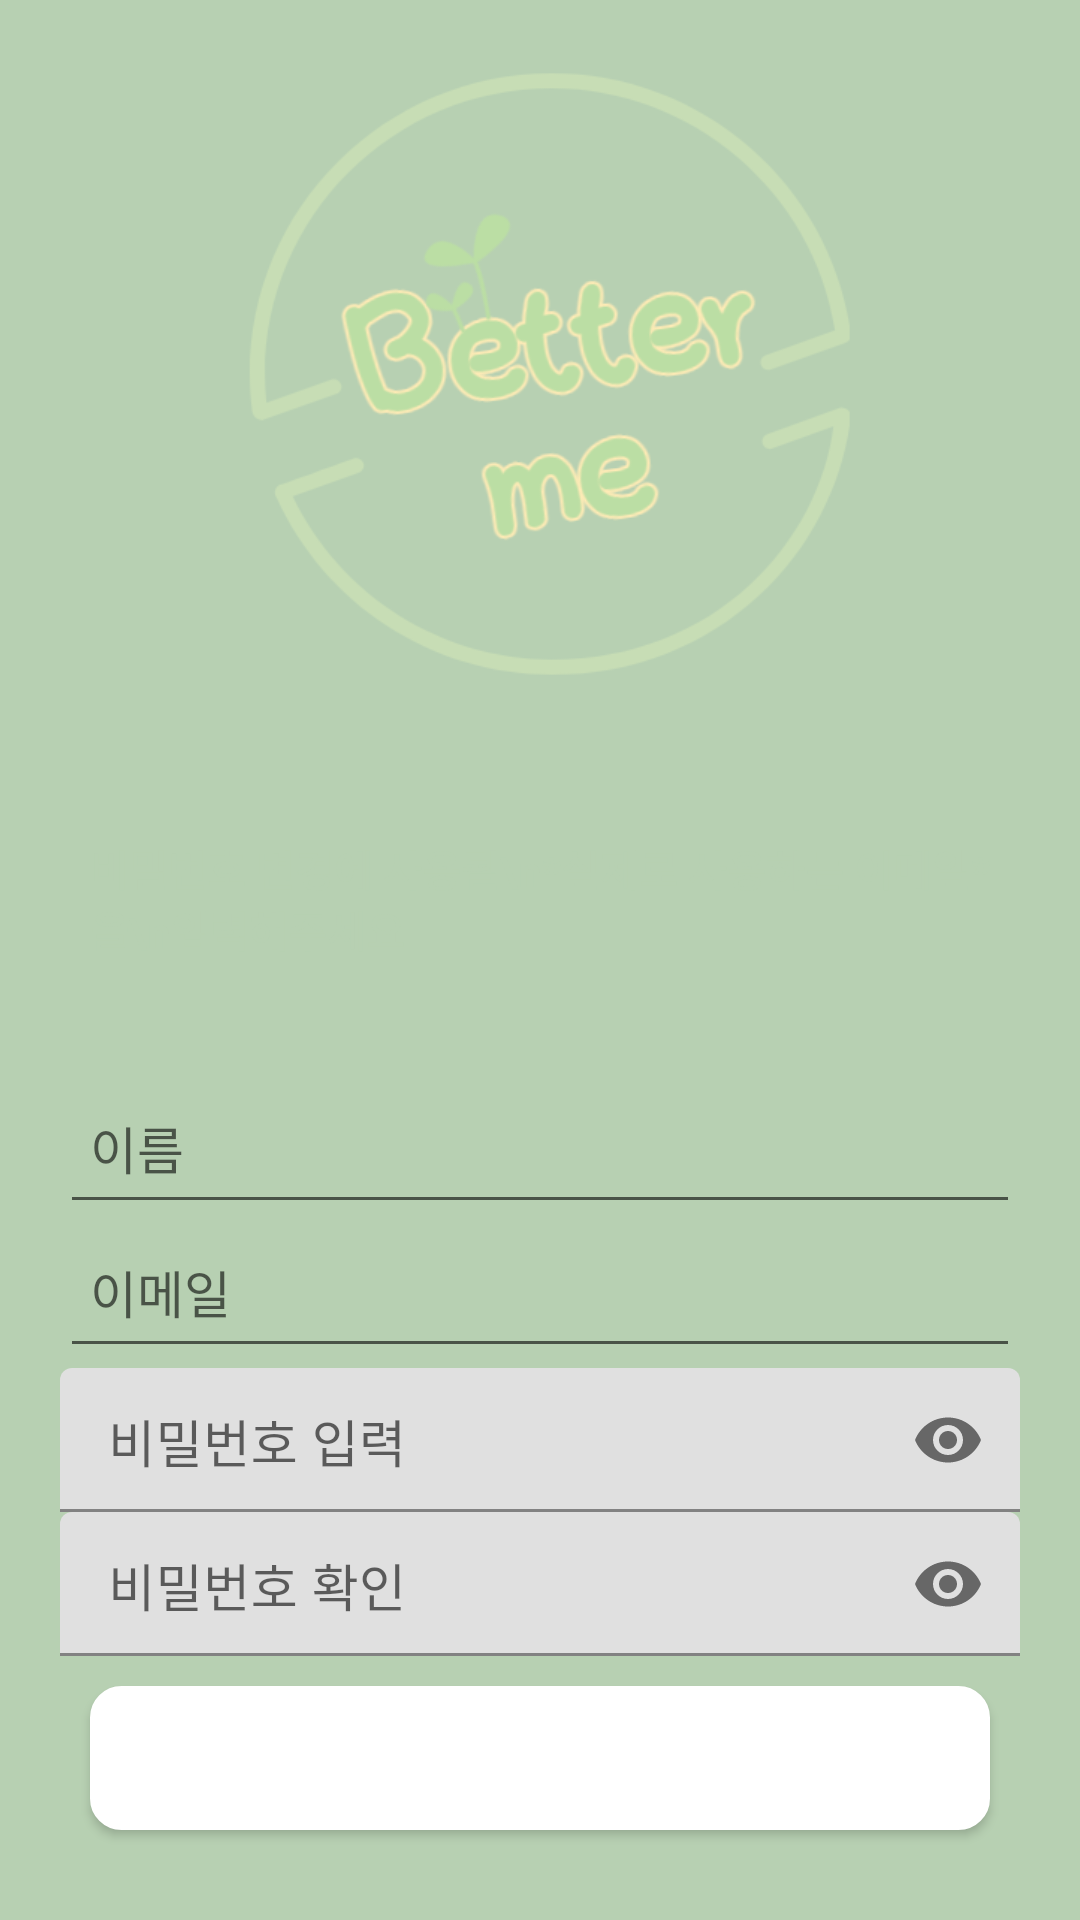

Reconstruct the res/layout file that produces this screen, plus the resources it refers to.
<!-- AndroidManifest.xml: application theme AppTheme -->
<!-- res/layout/activity_signup.xml -->
<?xml version="1.0" encoding="utf-8"?>
<LinearLayout xmlns:android="http://schemas.android.com/apk/res/android"
    xmlns:app="http://schemas.android.com/apk/res-auto"
    xmlns:tools="http://schemas.android.com/tools"
    android:layout_width="match_parent"
    android:layout_height="match_parent"
    android:background="@color/representative"
    android:orientation="vertical"
    tools:context=".Account.Signup">


    <ImageView
        android:layout_width="300dp"
        android:layout_height="0dp"
        android:layout_weight="1"
        android:src="@drawable/trans_icon"
        android:layout_gravity="center" />


    <LinearLayout
        android:layout_width="match_parent"
        android:layout_height="wrap_content"
        android:background="@drawable/bottom_sheet_background"
        android:gravity="bottom"
        android:orientation="vertical"
        android:padding="20dp">

        <TextView
            android:layout_width="match_parent"
            android:layout_height="wrap_content"
            android:gravity="left"
            android:layout_margin="10dp"
            android:text="비밀번호 변경에 사용될\n*실제로 사용하는 이메일*을\n입력해주세요"
            android:textColor="@color/representative"
            android:textStyle="bold" />

        <EditText
            android:layout_marginTop="30dp"
            android:id="@+id/user_name"
            android:layout_width="match_parent"
            android:layout_height="wrap_content"
            android:gravity="left"
            android:hint="이름"
            android:minHeight="48dp"
            android:padding="10dp"
            android:textSize="17dp" />


        <EditText
            android:id="@+id/user_id"
            android:layout_width="match_parent"
            android:layout_height="wrap_content"
            android:gravity="left"
            android:hint="이메일"
            android:minHeight="48dp"
            android:padding="10dp"
            android:textSize="17dp" />

        <com.google.android.material.textfield.TextInputLayout
            android:id="@+id/etPasswordLayout"
            android:layout_width="match_parent"
            android:layout_height="wrap_content"
            app:passwordToggleEnabled="true">

            <EditText
                android:id="@+id/user_password"
                android:layout_width="match_parent"
                android:layout_height="wrap_content"
                android:gravity="left"
                android:hint="비밀번호 입력"
                android:inputType="textPassword"
                android:minHeight="48dp"
                android:padding="10dp"
                android:textSize="17dp" />
        </com.google.android.material.textfield.TextInputLayout>


        <com.google.android.material.textfield.TextInputLayout
            android:id="@+id/etPasswordLayout_check"
            android:layout_width="match_parent"
            android:layout_height="wrap_content"
            app:passwordToggleEnabled="true">

            <EditText
                android:id="@+id/user_password_check"
                android:layout_width="match_parent"
                android:layout_height="wrap_content"
                android:gravity="left"
                android:hint="비밀번호 확인"
                android:inputType="textPassword"
                android:minHeight="48dp"
                android:padding="10dp"
                android:textSize="17dp" />
        </com.google.android.material.textfield.TextInputLayout>

        <Button
            android:id="@+id/register_check"
            android:layout_width="match_parent"
            android:layout_height="wrap_content"
            android:layout_margin="10dp"
            android:background="@drawable/detail_button"
            android:text="확인"
            android:textColor="@color/white" />

    </LinearLayout>

</LinearLayout>
<!-- resources referenced by this layout -->
<resources>
  <color name="representative">#B7D0B2</color>
  <color name="white">#FFFFFFFF</color>
  <!-- drawable detail_button (drawable) -->
  <?xml version="1.0" encoding="utf-8"?>
  <shape xmlns:android="http://schemas.android.com/apk/res/android" >
  
      <solid android:color="#B7D0B2" />
  
  
      <stroke
          android:width="1dp"
          android:color="#C3C1AB" /> //선색
      <corners
          android:topLeftRadius="10dp"
          android:topRightRadius="10dp"
          android:bottomLeftRadius="10dp"
          android:bottomRightRadius="10dp"  /> // 선 휘는각도
  
      />
  
  </shape>
  <!-- drawable trans_icon: png bitmap (drawable, 61372 bytes) -->
  <style name="AppTheme" parent="Theme.MaterialComponents.Light.NoActionBar">
          
  
          <item name="colorPrimary">@color/white</item>
          <item name="colorPrimaryVariant">@color/black</item>
          <item name="colorOnPrimary">@color/white</item>
          
          <item name="colorSecondary">@color/teal_200</item>
          <item name="colorSecondaryVariant">@color/representative</item>
          <item name="colorOnSecondary">@color/black</item>
          
          <item name="android:statusBarColor" tools:targetApi="l">?attr/colorPrimaryVariant</item>
          
          <item name="bottomSheetDialogTheme">@style/AppBottomSheetDialogTheme</item>
      </style>
  <color name="black">#FF000000</color>
  <color name="teal_200">#FF03DAC5</color>
  <style name="AppBottomSheetDialogTheme" parent="Theme.Design.Light.BottomSheetDialog">
          <item name="bottomSheetStyle">@style/AppModalStyle</item>
      </style>
  <style name="AppModalStyle" parent="Widget.Design.BottomSheet.Modal">
          <item name="android:background">@drawable/bottom_sheet_background</item>
      </style>
</resources>
